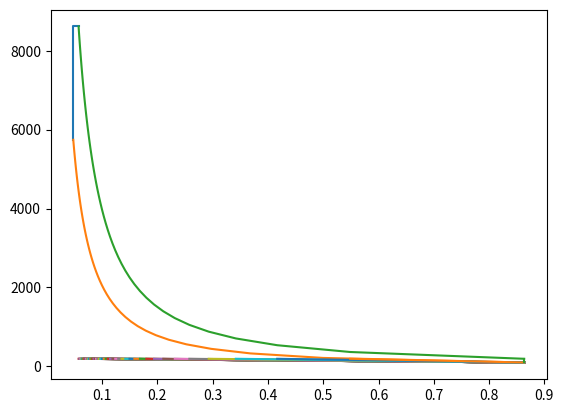

Write the Python code that produced this figure.
from math import pi
import pandas as pd
import numpy as np
from matplotlib import pyplot as plt
P1 = 100  # kpa
T1 = 300  # k
# T5 ou q_sai = ???
r = 18  # razão de compressão
rc = 1.2  # razão de corte
rp = 1.5  # razão de pressão
cv = 0.717  # kJ / kg * k
cp = 1.0048  # kJ / kg * k
R = cp - cv  # kJ / kg * k
v1 = (R * T1) / P1
v5 = v1
# P * v = R * T
k = cp / cv
# P1 * v1 ** k = P2 * v2 ** k
# 1-2
P2 = P1 * r ** k
T2 = T1 * r ** (k - 1)
v2 = v1 / r

# 2-3
P3 = P2 * rp
T3 = T2 * rp
v3 = v2

# 3-4
P4 = P3
T4 = T3 * rc
v4 = v3 * rc

# 4-5
P5 = P4 * (rc / r) ** k
T5 = T4 * (rc / r) ** (k - 1)

# final
w12 = cv * (T2 - T1)
w34 = P3 * (v4 - v3)
w45 = abs(cv * (T5 - T4))

q23 = cv * (T3 - T2)
q34 = cp * (T4 - T3)

q_ent = q23 + q34
q_sai = cv * (T5 - T1)
w_liq1 = q_ent - q_sai
w_liq2 = w34 + w45 - w12
nt1 = 1 - (1 / r ** (k - 1)) * ((rp * (rc ** k) - 1) / ((rp - 1) + k * rp * (rc - 1)))
nt2 = 1 - q_sai / q_ent
pme = w_liq1 / (v1 - v2)
print(f'Rendimento = {nt1 * 100:.3f}% = {nt2 * 100:.3f}%\n'
      f'pme = {pme:.3f} kpa\n')
R1 = P1 * v1 / T1
R2 = P2 * v2 / T2
R3 = P3 * v3 / T3
R4 = P4 * v4 / T4
R5 = P5 * v5 / T5
estados = np.array([[P1, T1, v1, R1],
                    [P2, T2, v2, R2],
                    [P3, T3, v3, R3],
                    [P4, T4, v4, R4],
                    [P5, T5, v5, R5]])
df = pd.DataFrame(estados)
df.columns = ["Pressão (kpa)", "Temperatura (k)", "Vol. Especifico (m^3 / kg)", "R (kJ / kg * k)"]
df.index = range(1, len(df) + 1)
print(df)
print(f'\nw34 = {w34:.3f} kj/kg\n'
      f'w12 = {w12:.3f} kj/kg\n'
      f'w45 = {w45:.3f} kj/kg\n'
      f'q23 = {q23:.3f} kj/kg\n'
      f'q34 = {q34:.3f} kj/kg\n'
      f'q41 = {q_sai:.3f} kj/kg\n'
      f'q_ent = {q_ent:.3f} kj/kg')
print(f'w_liq2 = {w_liq2:.3f} kj/kg')
print(f'w_liq1 = {w_liq1:.3f} kj/kg')
# fazer gráficos P-v e T-s
P_1 = np.array([P2, P3, P4])
v_1 = np.array([v2, v3, v4])
plt.plot(v_1, P_1)
P_teste1 = np.linspace(P1, P2)
v2 = ((P1 * v1 ** k) / P_teste1) ** (1 / k)
plt.plot(v2, P_teste1)
P_teste2 = np.linspace(P4, P5)
v5 = ((P4 * v4 ** k) / P_teste2) ** (1 / k)
plt.plot(v5, P_teste2)
v_2 = np.linspace(v5, v1)
P_2 = np.linspace(P5, P1)
plt.plot(v_2, P_2)
plt.show()

# tentar fazer um grafico melhor
# Ciclo real??? mistura ar mais combustivel
# L_0 = m_ar / m_c = (1 / 0.23) * ((8 / 3) * x + 8 * y - Oc)
# m_m = m_ar + m_c
# m_m = P1 * V_m / (R * T1)
# ro = m_m / V_m
# cilindrada total = Vd, Vdu = cilindrada unitária, z = numero de cilindros
# Vdu = pi * (D/2)^2 * h
diam = 0.1  # Diâmetro do cilindro m
s = 0.1  # altura do cilindro m
z = 6  # numero de cilindros
Vd = pi * diam ** 2 * s * z / 4  # cilindrada cm^3
N = 3200  # rpm dividir por 60
m_teorico = Vd / (v1 - v2)  # kg
print(m_teorico)
# volume morto = v_total - v_cilindrada_unitária = V2
# v_total = V1
